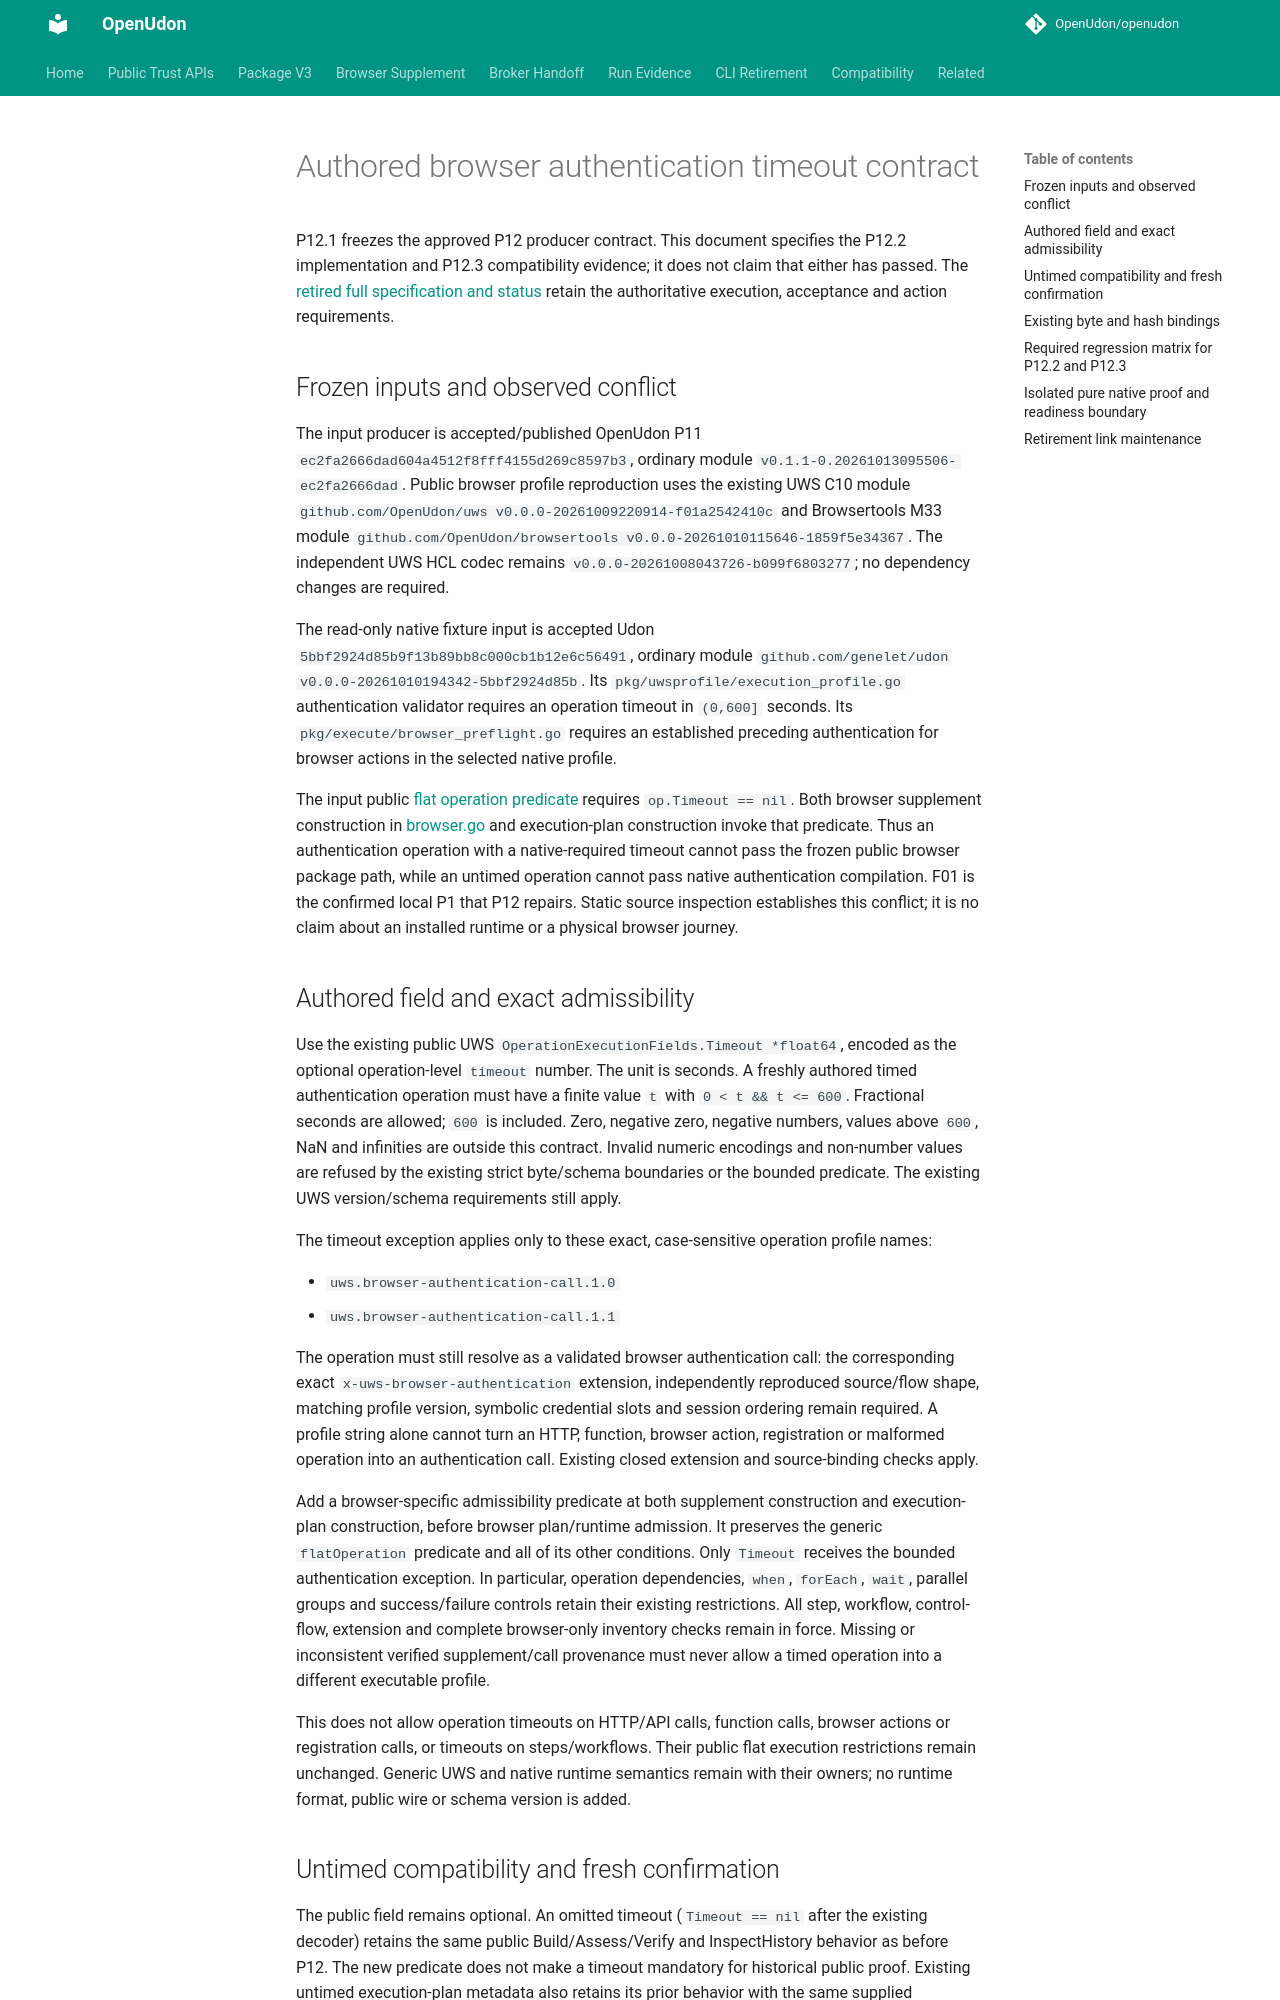

repository: OpenUdon/openudon · page: p12-browser-auth-timeout-contract/index.html · generator: mkdocs

# Authored browser authentication timeout contract

P12.1 freezes the approved P12 producer contract. This document specifies the
P12.2 implementation and P12.3 compatibility evidence; it does not claim that
either has passed. The [retired full specification and status](../tabilet/docs/history/status-P12.md)
retain the authoritative execution, acceptance and action requirements.

## Frozen inputs and observed conflict

The input producer is accepted/published OpenUdon P11
`ec2fa2666dad604a4512f8fff4155d269c8597b3`, ordinary module
`v0.1.1-0.20261013095506-ec2fa2666dad`. Public browser profile reproduction uses
the existing UWS C10 module
`github.com/OpenUdon/uws v0.0.0-20261009220914-f01a2542410c` and Browsertools M33
module `github.com/OpenUdon/browsertools v0.0.0-20261010115646-1859f5e34367`.
The independent UWS HCL codec remains
`v0.0.0-20261008043726-b099f6803277`; no dependency changes are required.

The read-only native fixture input is accepted Udon
`5bbf2924d85b9f13b89bb8c000cb1b12e6c56491`, ordinary module
`github.com/genelet/udon v0.0.0-20261010194342-5bbf2924d85b`. Its
`pkg/uwsprofile/execution_profile.go` authentication validator requires an
operation timeout in `(0,600]` seconds. Its
`pkg/execute/browser_preflight.go` requires an established preceding
authentication for browser actions in the selected native profile.

The input public [flat operation predicate](../packagev3/execution_plan.go)
requires `op.Timeout == nil`. Both browser supplement construction in
[browser.go](../packagev3/browser.go) and execution-plan construction invoke
that predicate. Thus an authentication operation with a native-required timeout
cannot pass the frozen public browser package path, while an untimed operation
cannot pass native authentication compilation. F01 is the confirmed local P1
that P12 repairs. Static source inspection establishes this conflict; it is no
claim about an installed runtime or a physical browser journey.

## Authored field and exact admissibility

Use the existing public UWS `OperationExecutionFields.Timeout *float64`, encoded
as the optional operation-level `timeout` number. The unit is seconds. A
freshly authored timed authentication operation must have a finite value `t`
with `0 < t && t <= 600`. Fractional seconds are allowed; `600` is included.
Zero, negative zero, negative numbers, values above `600`, NaN and infinities
are outside this contract. Invalid numeric encodings and non-number values are
refused by the existing strict byte/schema boundaries or the bounded predicate.
The existing UWS version/schema requirements still apply.

The timeout exception applies only to these exact, case-sensitive operation
profile names:

- `uws.browser-authentication-call.1.0`
- `uws.browser-authentication-call.1.1`

The operation must still resolve as a validated browser authentication call:
the corresponding exact `x-uws-browser-authentication` extension, independently
reproduced source/flow shape, matching profile version, symbolic credential
slots and session ordering remain required. A profile string alone cannot turn
an HTTP, function, browser action, registration or malformed operation into an
authentication call. Existing closed extension and source-binding checks apply.

Add a browser-specific admissibility predicate at both supplement construction
and execution-plan construction, before browser plan/runtime admission. It
preserves the generic `flatOperation` predicate and all of its other conditions.
Only `Timeout` receives the bounded authentication exception. In particular,
operation dependencies, `when`, `forEach`, `wait`, parallel groups and
success/failure controls retain their existing restrictions. All step,
workflow, control-flow, extension and complete browser-only inventory checks
remain in force. Missing or inconsistent verified supplement/call provenance
must never allow a timed operation into a different executable profile.

This does not allow operation timeouts on HTTP/API calls, function calls,
browser actions or registration calls, or timeouts on steps/workflows. Their
public flat execution restrictions remain unchanged. Generic UWS and native
runtime semantics remain with their owners; no runtime format, public wire or
schema version is added.
